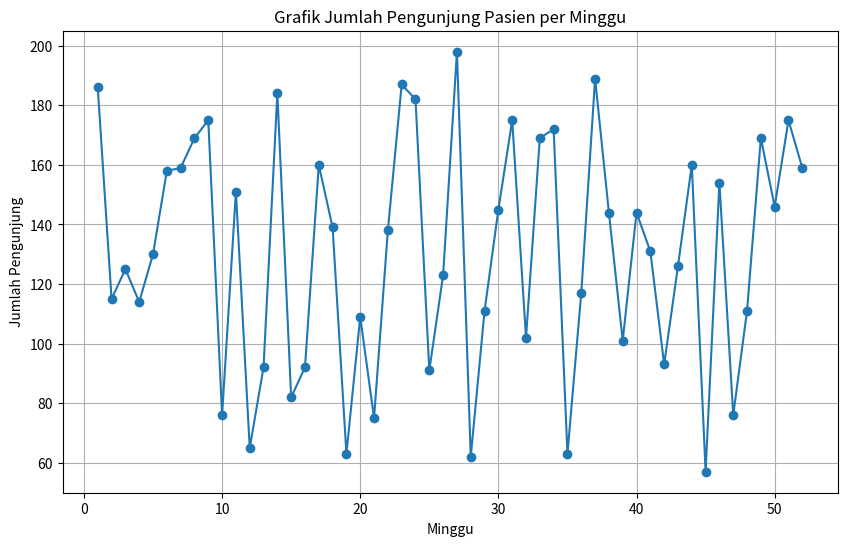
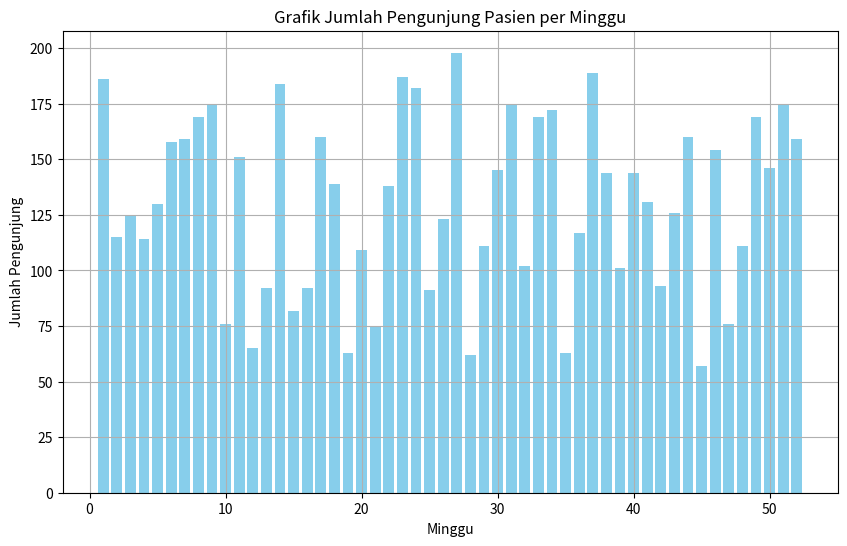
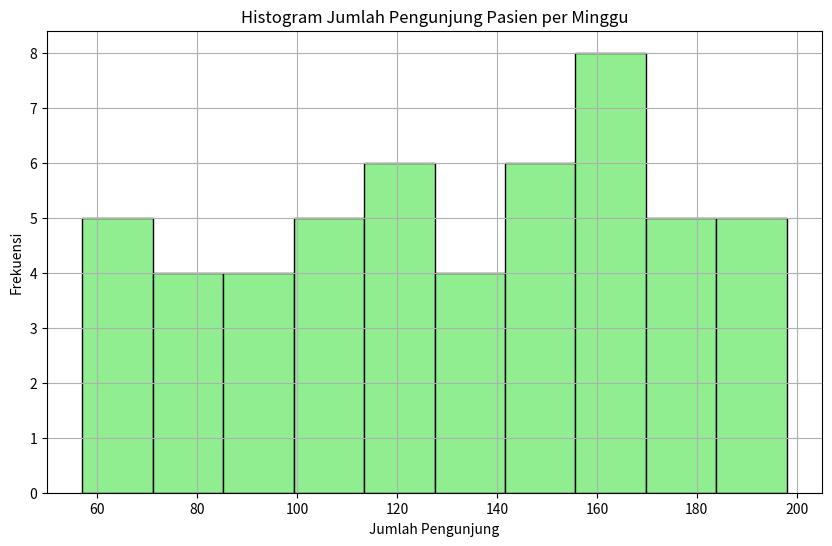
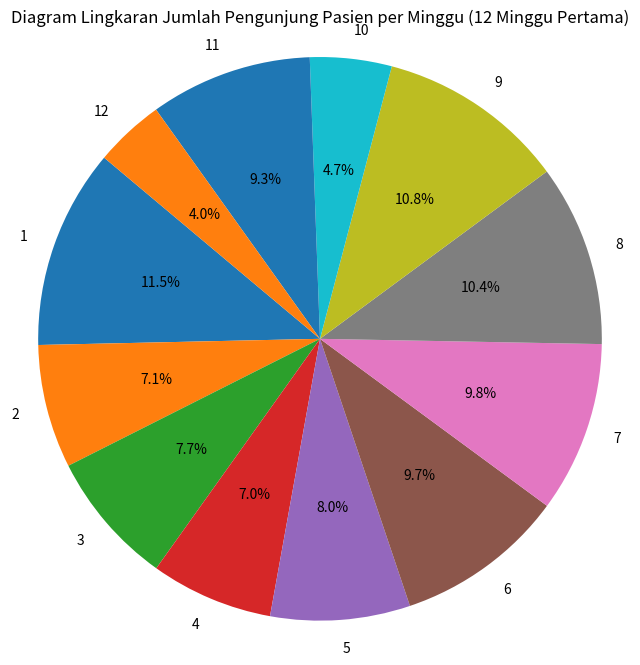
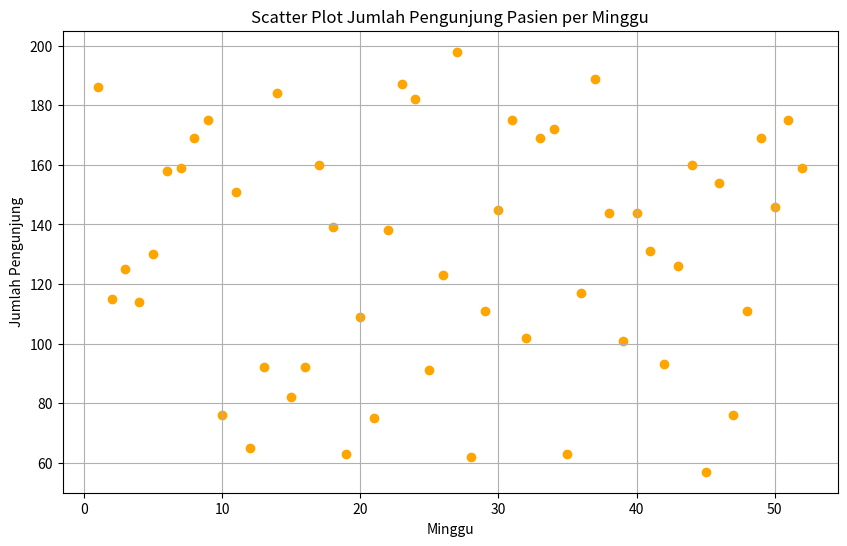

Generate these figures, in order, with matplotlib:
import matplotlib.pyplot as plt
import numpy as np

# Data pengunjung pasien per minggu (contoh data)
minggu = np.arange(1, 53)  # 52 minggu dalam setahun
pengunjung = np.random.randint(50, 200, size=52)  # Data jumlah pengunjung, di sini dihasilkan secara acak


def eda_plot(minggu, pengunjung):
    # Plot data
    plt.figure(figsize=(10, 6))
    plt.plot(minggu, pengunjung, marker='o', linestyle='-')

    # Menambahkan judul dan label sumbu
    plt.title('Grafik Jumlah Pengunjung Pasien per Minggu')
    plt.xlabel('Minggu')
    plt.ylabel('Jumlah Pengunjung')

    # Menambahkan grid
    plt.grid(True)

    # Menampilkan plot
    plt.show()

def eda_bar(minggu, pengunjung):
    # Grafik Batang
    plt.figure(figsize=(10, 6))
    plt.bar(minggu, pengunjung, color='skyblue')
    plt.title('Grafik Jumlah Pengunjung Pasien per Minggu')
    plt.xlabel('Minggu')
    plt.ylabel('Jumlah Pengunjung')
    plt.grid(True)
    plt.show()

def eda_his(pengunjung):
    # Histogram
    plt.figure(figsize=(10, 6))
    plt.hist(pengunjung, bins=10, color='lightgreen', edgecolor='black')
    plt.title('Histogram Jumlah Pengunjung Pasien per Minggu')
    plt.xlabel('Jumlah Pengunjung')
    plt.ylabel('Frekuensi')
    plt.grid(True)
    plt.show()

def eda_pie(minggu, pengunjung):
    # Diagram Lingkaran
    plt.figure(figsize=(8, 8))
    plt.pie(pengunjung[:12], labels=minggu[:12], autopct='%1.1f%%', startangle=140)
    plt.title('Diagram Lingkaran Jumlah Pengunjung Pasien per Minggu (12 Minggu Pertama)')
    plt.axis('equal')
    plt.show()

def eda_scatter(minggu, pengunjung):
    # Scatter Plot
    plt.figure(figsize=(10, 6))
    plt.scatter(minggu, pengunjung, color='orange')
    plt.title('Scatter Plot Jumlah Pengunjung Pasien per Minggu')
    plt.xlabel('Minggu')
    plt.ylabel('Jumlah Pengunjung')
    plt.grid(True)
    plt.show()


if __name__ == '__main__':
    eda_plot(minggu, pengunjung)
    eda_bar(minggu, pengunjung)
    eda_his(pengunjung)
    eda_pie(minggu, pengunjung)
    eda_scatter(minggu, pengunjung)
